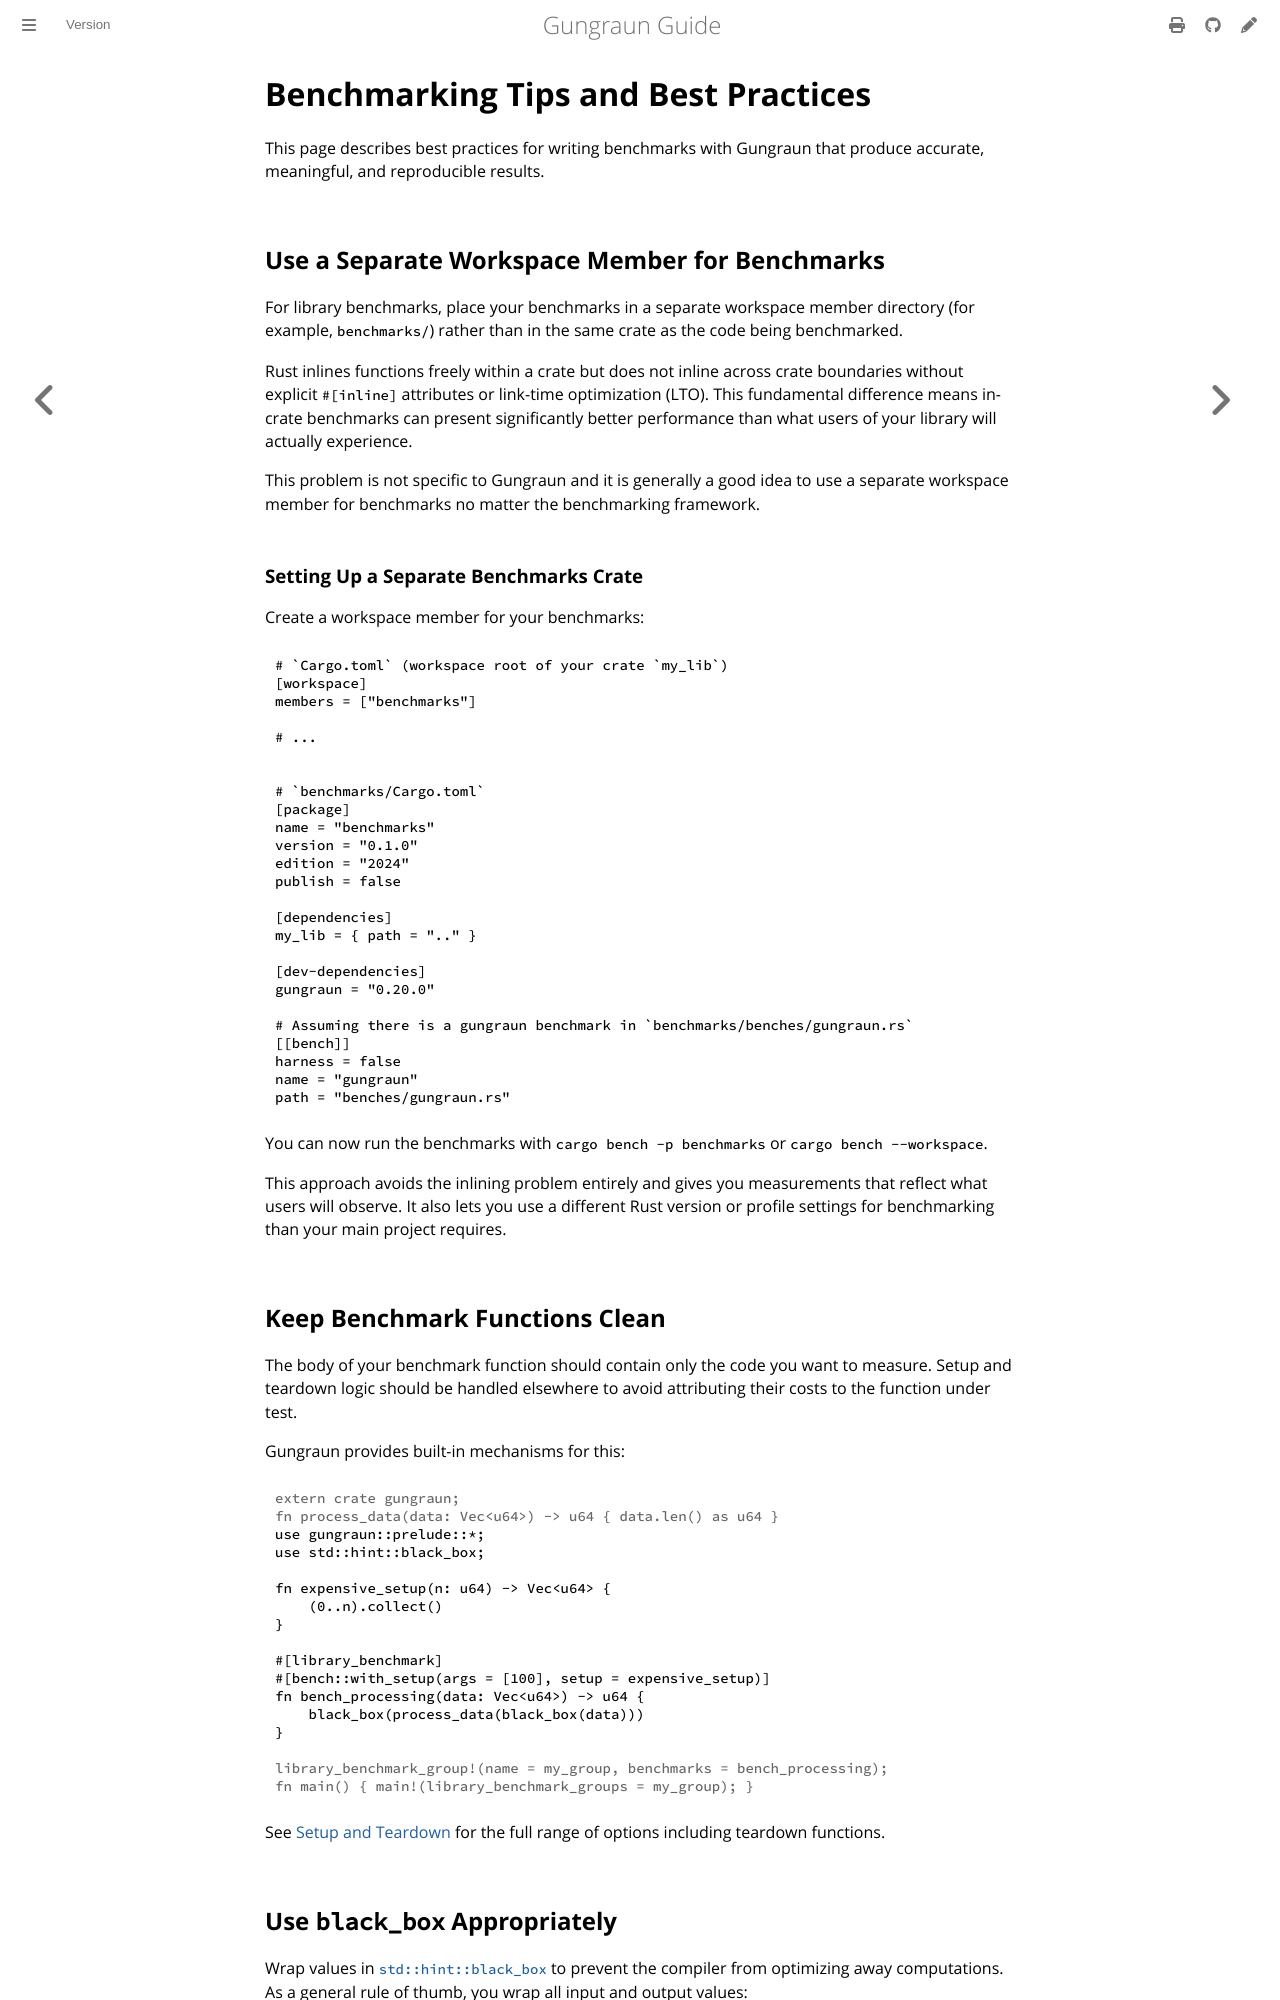

repository: gungraun/gungraun · page: 0.20.0/html/best_practices.html · generator: mdbook

# Benchmarking Tips and Best Practices

This page describes best practices for writing benchmarks with Gungraun that
produce accurate, meaningful, and reproducible results.

## Use a Separate Workspace Member for Benchmarks

For library benchmarks, place your benchmarks in a separate workspace member
directory (for example, `benchmarks/`) rather than in the same crate as the code
being benchmarked.

Rust inlines functions freely within a crate but does not inline across crate
boundaries without explicit `#[inline]` attributes or link-time optimization
(LTO). This fundamental difference means in-crate benchmarks can present
significantly better performance than what users of your library will actually
experience.

This problem is not specific to Gungraun and it is generally a good idea to use
a separate workspace member for benchmarks no matter the benchmarking framework.

### Setting Up a Separate Benchmarks Crate

Create a workspace member for your benchmarks:

```toml
# `Cargo.toml` (workspace root of your crate `my_lib`)
[workspace]
members = ["benchmarks"]

# ...
```

```toml
# `benchmarks/Cargo.toml`
[package]
name = "benchmarks"
version = "0.1.0"
edition = "2024"
publish = false

[dependencies]
my_lib = { path = ".." }

[dev-dependencies]
gungraun = "0.20.1"

# Assuming there is a gungraun benchmark in `benchmarks/benches/gungraun.rs`
[[bench]]
harness = false
name = "gungraun"
path = "benches/gungraun.rs"
```

You can now run the benchmarks with `cargo bench -p benchmarks` or
`cargo bench --workspace`.

This approach avoids the inlining problem entirely and gives you measurements
that reflect what users will observe. It also lets you use a different Rust
version or profile settings for benchmarking than your main project requires.

## Keep Benchmark Functions Clean

The body of your benchmark function should contain only the code you want to
measure. Setup and teardown logic should be handled elsewhere to avoid
attributing their costs to the function under test.

Gungraun provides built-in mechanisms for this:

```rust
# extern crate gungraun;
# fn process_data(data: Vec<u64>) -> u64 { data.len() as u64 }
use gungraun::prelude::*;
use std::hint::black_box;

fn expensive_setup(n: u64) -> Vec<u64> {
    (0..n).collect()
}

#[library_benchmark]
#[bench::with_setup(args = [100], setup = expensive_setup)]
fn bench_processing(data: Vec<u64>) -> u64 {
    black_box(process_data(black_box(data)))
}

# library_benchmark_group!(name = my_group, benchmarks = bench_processing);
# fn main() { main!(library_benchmark_groups = my_group); }
```

See [Setup and Teardown](./benchmarks/library_benchmarks/setup_and_teardown.md)
for the full range of options including teardown functions.
